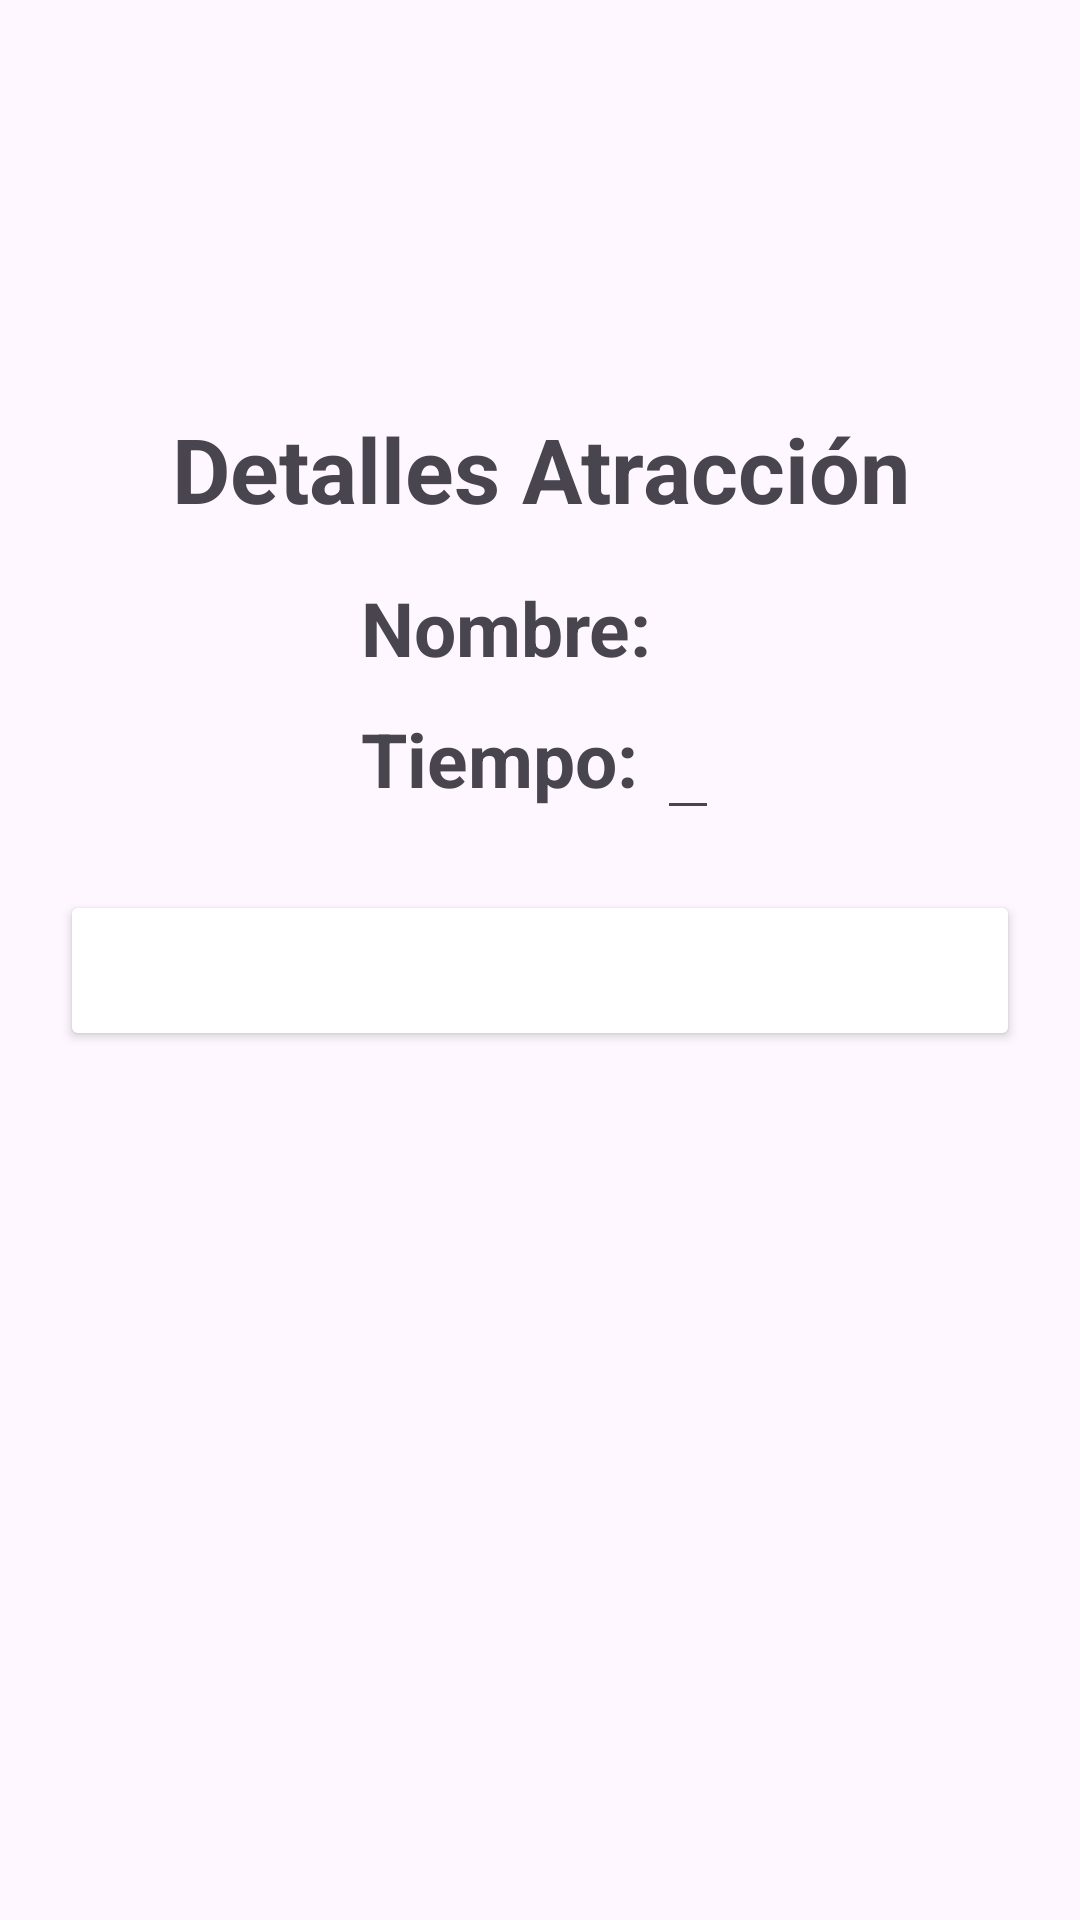

Write the Android layout XML for this screen, with the resource values it uses.
<!-- AndroidManifest.xml: application theme Theme.ManoDelArtesanoGestionTurnosPrincipal -->
<!-- res/layout/dialog_detalles_atraccion.xml -->
<?xml version="1.0" encoding="utf-8"?>
<LinearLayout
    xmlns:android="http://schemas.android.com/apk/res/android"
    android:layout_width="match_parent"
    android:layout_height="wrap_content"
    android:orientation="vertical"
    android:padding="20dp"
    android:gravity="center_horizontal">

    <ImageView
        android:id="@+id/logoDialog"
        android:layout_width="100dp"
        android:layout_height="100dp"
        android:src="@drawable/logo"
        android:contentDescription="Logo"
        android:layout_marginBottom="16dp"/>

    <TextView
        android:layout_width="match_parent"
        android:layout_height="wrap_content"
        android:text="Detalles Atracción"
        android:textSize="30sp"
        android:textStyle="bold"
        android:textAlignment="center"
        android:layout_marginBottom="16dp"/>

    <LinearLayout
        android:layout_width="wrap_content"
        android:layout_height="wrap_content"
        android:orientation="vertical"
        android:layout_gravity="center">

        <LinearLayout
            android:layout_width="wrap_content"
            android:layout_height="wrap_content"
            android:gravity="center"
            android:layout_gravity="start"
            android:orientation="horizontal">

            <TextView
                android:layout_width="wrap_content"
                android:layout_height="wrap_content"
                android:text="Nombre: "
                android:textStyle="bold"
                android:textSize="25sp"/>

            <TextView
                android:id="@+id/txtDetNomAtrac"
                android:layout_width="wrap_content"
                android:layout_height="wrap_content"
                android:textSize="20sp"/>

        </LinearLayout>

        <LinearLayout
            android:layout_width="wrap_content"
            android:layout_height="wrap_content"
            android:layout_gravity="start"
            android:orientation="horizontal">

            <TextView
                android:layout_width="wrap_content"
                android:layout_height="wrap_content"
                android:text="Tiempo: "
                android:textStyle="bold"
                android:textSize="25sp"/>

            <EditText
                android:id="@+id/txtDetTiempAtrac"
                android:layout_width="wrap_content"
                android:layout_height="wrap_content"
                android:textSize="25sp"
                android:inputType="number"
                android:imeOptions="actionDone"/>

        </LinearLayout>

    </LinearLayout>

    <Button
        android:id="@+id/btnActualizarAtracc"
        android:layout_width="match_parent"
        android:layout_height="wrap_content"
        android:layout_marginTop="20dp"
        android:backgroundTint="@color/green"
        android:text="Actualizar"
        android:textColor="@color/white"
        android:textSize="25dp"/>

</LinearLayout>
<!-- resources referenced by this layout -->
<resources>
  <color name="white">#FFFFFFFF</color>
  <style name="Theme.ManoDelArtesanoGestionTurnosPrincipal" parent="Base.Theme.ManoDelArtesanoGestionTurnosPrincipal" />
  <style name="Base.Theme.ManoDelArtesanoGestionTurnosPrincipal" parent="Theme.Material3.DayNight.NoActionBar">
          <item name="colorPrimary">@color/cafePrincipal</item>
          <item name="colorPrimaryVariant">@color/cafePrincipal</item>
          <item name="colorOnPrimary">@color/white</item>
          
          <item name="colorSecondary">@color/cafePrincipal</item>
          <item name="colorSecondaryVariant">@color/cafePrincipal</item>
          <item name="colorOnSecondary">@color/black</item>
          
          <item name="android:statusBarColor">?attr/colorPrimaryVariant</item>
          
      </style>
  <color name="cafePrincipal">#F08343</color>
  <color name="black">#FF000000</color>
</resources>
